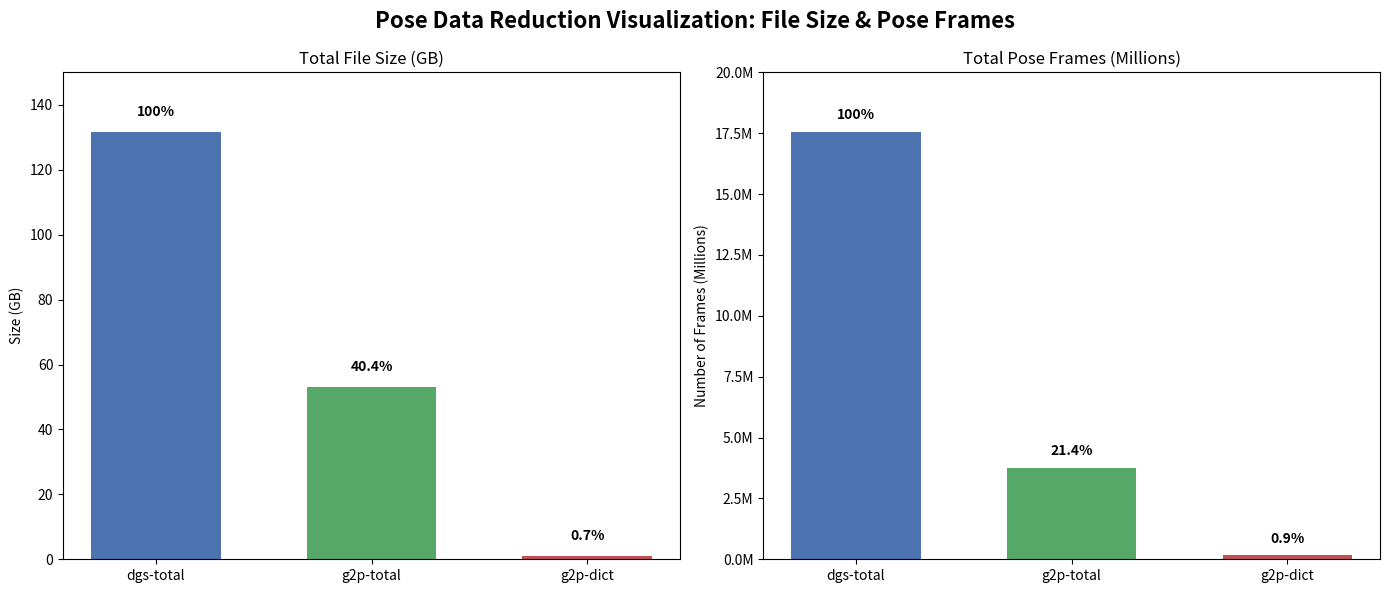

The script that saved this image:
"""
Visualizes and compares pose dataset reductions by plotting total file sizes 
and total pose frames for different categories, with percentage annotations and frame counts in millions.
"""
import matplotlib.pyplot as plt
import numpy as np
import matplotlib.ticker as ticker

# Data
categories = ['dgs-total', 'g2p-total', 'g2p-dict']
file_sizes = [131.64, 53.14, 0.92]  # in GB
pose_frames = [17566500, 3762615, 164873]

# Percentages for annotation
file_size_percent = [100, 40.4, 0.7]
pose_frame_percent = [100, 21.4, 0.9]

# Bar positions
x = np.arange(len(categories))
width = 0.6

# Create subplots
fig, axs = plt.subplots(1, 2, figsize=(14, 6))

# --- File Size Bar Plot ---
axs[0].bar(x, file_sizes, width, color=['#4c72b0', '#55a868', '#c44e52'])
for i, v in enumerate(file_sizes):
    axs[0].text(x[i], v + 5, f"{file_size_percent[i]}%", ha='center', fontweight='bold')
axs[0].set_title('Total File Size (GB)')
axs[0].set_ylabel('Size (GB)')
axs[0].set_xticks(x)
axs[0].set_xticklabels(categories)
axs[0].set_ylim(0, 150)

# --- Pose Frames Bar Plot with Y-axis in Millions ---
axs[1].bar(x, pose_frames, width, color=['#4c72b0', '#55a868', '#c44e52'])
for i, v in enumerate(pose_frames):
    axs[1].text(x[i], v + 5e5, f"{pose_frame_percent[i]}%", ha='center', fontweight='bold')
axs[1].set_title('Total Pose Frames (Millions)')
axs[1].set_ylabel('Number of Frames (Millions)')
axs[1].set_xticks(x)
axs[1].set_xticklabels(categories)
axs[1].set_ylim(0, 2e7)
axs[1].yaxis.set_major_formatter(ticker.FuncFormatter(lambda x, _: f'{x*1e-6:.1f}M'))

# --- Layout ---
fig.suptitle('Pose Data Reduction Visualization: File Size & Pose Frames', fontsize=16, fontweight='bold')
plt.tight_layout()

# --- Save the plot ---
plt.savefig("pose_data_reduction_plot.png", dpi=300)  # or use .pdf, .svg as needed
